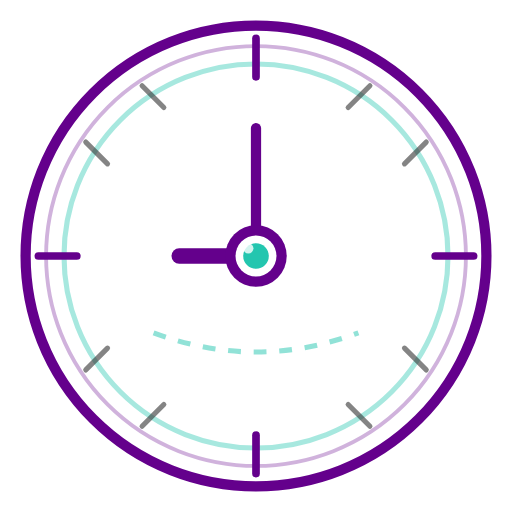
t = 0.00 s
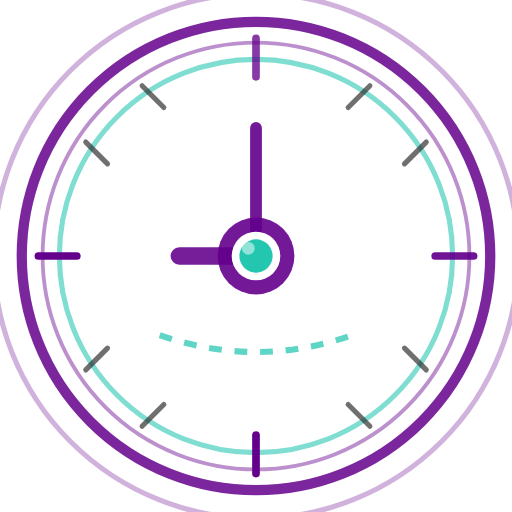
t = 0.75 s
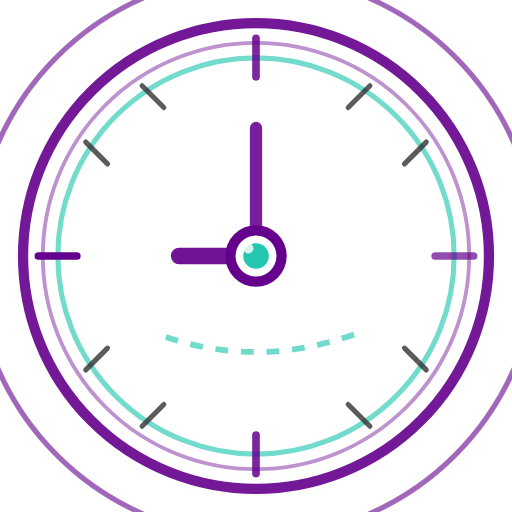
t = 1.50 s
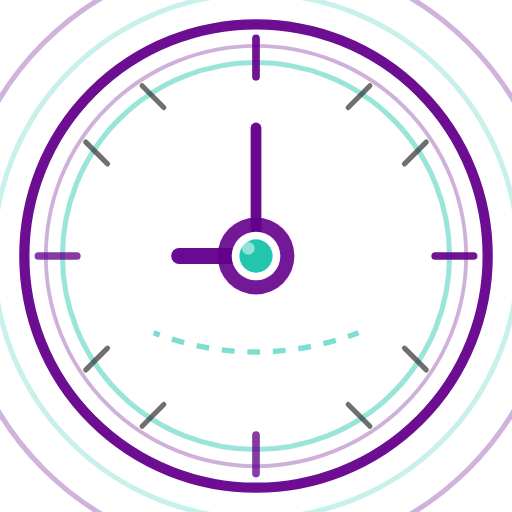
t = 2.25 s
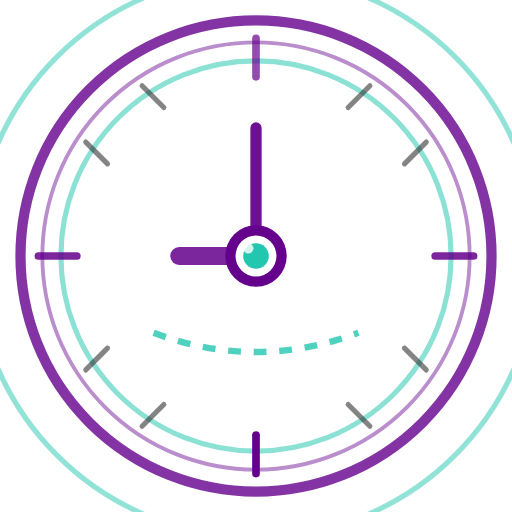
t = 3.00 s
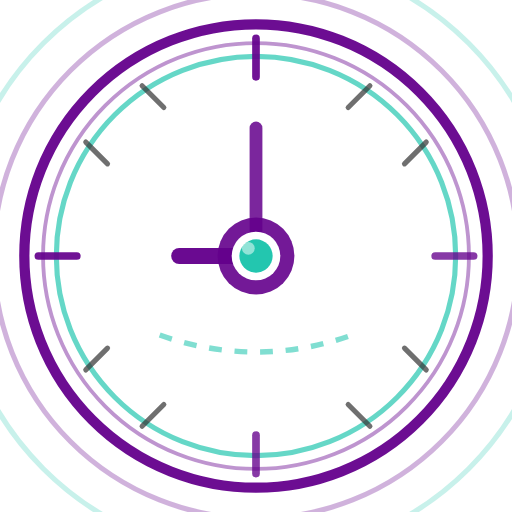
t = 3.75 s

The animated SVG that drew these frames (rendered in a browser with its animation timeline set to each time). Animation: 28 SMIL elements (animate=28); one cycle of 4.50 s, repeats indefinitely.

<svg width="200" height="200" viewBox="0 0 200 200" fill="none" xmlns="http://www.w3.org/2000/svg">
  <!-- Círculo externo pulsante -->
  <circle cx="100" cy="100" r="90" stroke="#64008C" stroke-width="4" fill="none">
    <animate attributeName="r" values="90;92;90" dur="2s" repeatCount="indefinite"/>
    <animate attributeName="opacity" values="1;0.8;1" dur="2s" repeatCount="indefinite"/>
  </circle>
  
  <!-- Círculo interno decorativo pulsante -->
  <circle cx="100" cy="100" r="75" stroke="#23C6AF" stroke-width="2" fill="none" opacity="0.4">
    <animate attributeName="r" values="75;78;75" dur="2.5s" repeatCount="indefinite"/>
    <animate attributeName="opacity" values="0.4;0.7;0.4" dur="2.5s" repeatCount="indefinite"/>
  </circle>
  
  <!-- Círculo médio adicional para efeito de profundidade -->
  <circle cx="100" cy="100" r="82" stroke="#64008C" stroke-width="1.5" fill="none" opacity="0.3">
    <animate attributeName="r" values="82;84;82" dur="2.2s" repeatCount="indefinite"/>
    <animate attributeName="opacity" values="0.3;0.5;0.3" dur="2.2s" repeatCount="indefinite"/>
  </circle>
  
  <!-- Marcas de horas (12, 3, 6, 9) pulsantes -->
  <line x1="100" y1="15" x2="100" y2="30" stroke="#64008C" stroke-width="3" stroke-linecap="round">
    <animate attributeName="opacity" values="1;0.7;1" dur="2s" repeatCount="indefinite"/>
  </line>
  <line x1="185" y1="100" x2="170" y2="100" stroke="#64008C" stroke-width="3" stroke-linecap="round">
    <animate attributeName="opacity" values="1;0.7;1" dur="2s" begin="0.5s" repeatCount="indefinite"/>
  </line>
  <line x1="100" y1="185" x2="100" y2="170" stroke="#64008C" stroke-width="3" stroke-linecap="round">
    <animate attributeName="opacity" values="1;0.7;1" dur="2s" begin="1s" repeatCount="indefinite"/>
  </line>
  <line x1="15" y1="100" x2="30" y2="100" stroke="#64008C" stroke-width="3" stroke-linecap="round">
    <animate attributeName="opacity" values="1;0.7;1" dur="2s" begin="1.5s" repeatCount="indefinite"/>
  </line>
  
  <!-- Marcas secundárias de horas com animação de fade -->
  <g opacity="0.6">
    <line x1="144.5" y1="33.5" x2="136" y2="42" stroke="#333333" stroke-width="2" stroke-linecap="round"/>
    <line x1="166.5" y1="55.5" x2="158" y2="64" stroke="#333333" stroke-width="2" stroke-linecap="round"/>
    <line x1="166.5" y1="144.5" x2="158" y2="136" stroke="#333333" stroke-width="2" stroke-linecap="round"/>
    <line x1="144.5" y1="166.5" x2="136" y2="158" stroke="#333333" stroke-width="2" stroke-linecap="round"/>
    <line x1="55.5" y1="166.5" x2="64" y2="158" stroke="#333333" stroke-width="2" stroke-linecap="round"/>
    <line x1="33.5" y1="144.5" x2="42" y2="136" stroke="#333333" stroke-width="2" stroke-linecap="round"/>
    <line x1="33.5" y1="55.5" x2="42" y2="64" stroke="#333333" stroke-width="2" stroke-linecap="round"/>
    <line x1="55.5" y1="33.5" x2="64" y2="42" stroke="#333333" stroke-width="2" stroke-linecap="round"/>
    <animate attributeName="opacity" values="0.6;0.8;0.6" dur="3s" repeatCount="indefinite"/>
  </g>
  
  <!-- Ponteiro das horas (9h) com pulso -->
  <line x1="100" y1="100" x2="70" y2="100" stroke="#64008C" stroke-width="6" stroke-linecap="round">
    <animate attributeName="stroke-width" values="6;7;6" dur="2s" repeatCount="indefinite"/>
    <animate attributeName="opacity" values="1;0.85;1" dur="2s" repeatCount="indefinite"/>
  </line>
  
  <!-- Ponteiro dos minutos (12h) com pulso -->
  <line x1="100" y1="100" x2="100" y2="50" stroke="#64008C" stroke-width="4" stroke-linecap="round">
    <animate attributeName="stroke-width" values="4;5;4" dur="2.5s" repeatCount="indefinite"/>
    <animate attributeName="opacity" values="1;0.85;1" dur="2.5s" repeatCount="indefinite"/>
  </line>
  
  <!-- Onda de pulso externa 1 -->
  <circle cx="100" cy="100" r="95" stroke="#64008C" stroke-width="2" fill="none" opacity="0">
    <animate attributeName="r" values="95;110;125" dur="3s" repeatCount="indefinite"/>
    <animate attributeName="opacity" values="0;0.6;0" dur="3s" repeatCount="indefinite"/>
  </circle>
  
  <!-- Onda de pulso externa 2 (deslocada) -->
  <circle cx="100" cy="100" r="95" stroke="#23C6AF" stroke-width="2" fill="none" opacity="0">
    <animate attributeName="r" values="95;110;125" dur="3s" begin="1.5s" repeatCount="indefinite"/>
    <animate attributeName="opacity" values="0;0.5;0" dur="3s" begin="1.5s" repeatCount="indefinite"/>
  </circle>
  
  <!-- Centro do relógio (ponto) - pulso forte e rítmico -->
  <circle cx="100" cy="100" r="12" fill="#64008C">
    <animate attributeName="r" values="12;15;12" dur="1.5s" repeatCount="indefinite"/>
    <animate attributeName="opacity" values="1;0.9;1" dur="1.5s" repeatCount="indefinite"/>
  </circle>
  
  <!-- Camada intermediária do centro -->
  <circle cx="100" cy="100" r="8" fill="#ffffff">
    <animate attributeName="r" values="8;9.5;8" dur="1.5s" repeatCount="indefinite"/>
  </circle>
  
  <!-- Núcleo central com pulso -->
  <circle cx="100" cy="100" r="5" fill="#23C6AF">
    <animate attributeName="r" values="5;6.5;5" dur="1.5s" repeatCount="indefinite"/>
  </circle>
  
  <!-- Efeito de brilho no centro animado -->
  <circle cx="97" cy="97" r="2" fill="#ffffff" opacity="0.8">
    <animate attributeName="r" values="2;2.5;2" dur="1.5s" repeatCount="indefinite"/>
    <animate attributeName="opacity" values="0.8;0.5;0.8" dur="1.5s" repeatCount="indefinite"/>
  </circle>
  
  <!-- Detalhe decorativo - arco inferior pulsante -->
  <path d="M 60 130 Q 100 145 140 130" stroke="#23C6AF" stroke-width="2" fill="none" opacity="0.5" stroke-dasharray="5,5">
    <animate attributeName="stroke-dashoffset" from="0" to="10" dur="1s" repeatCount="indefinite"/>
    <animate attributeName="opacity" values="0.5;0.8;0.5" dur="2s" repeatCount="indefinite"/>
    <animate attributeName="stroke-width" values="2;2.5;2" dur="2s" repeatCount="indefinite"/>
  </path>
</svg>
